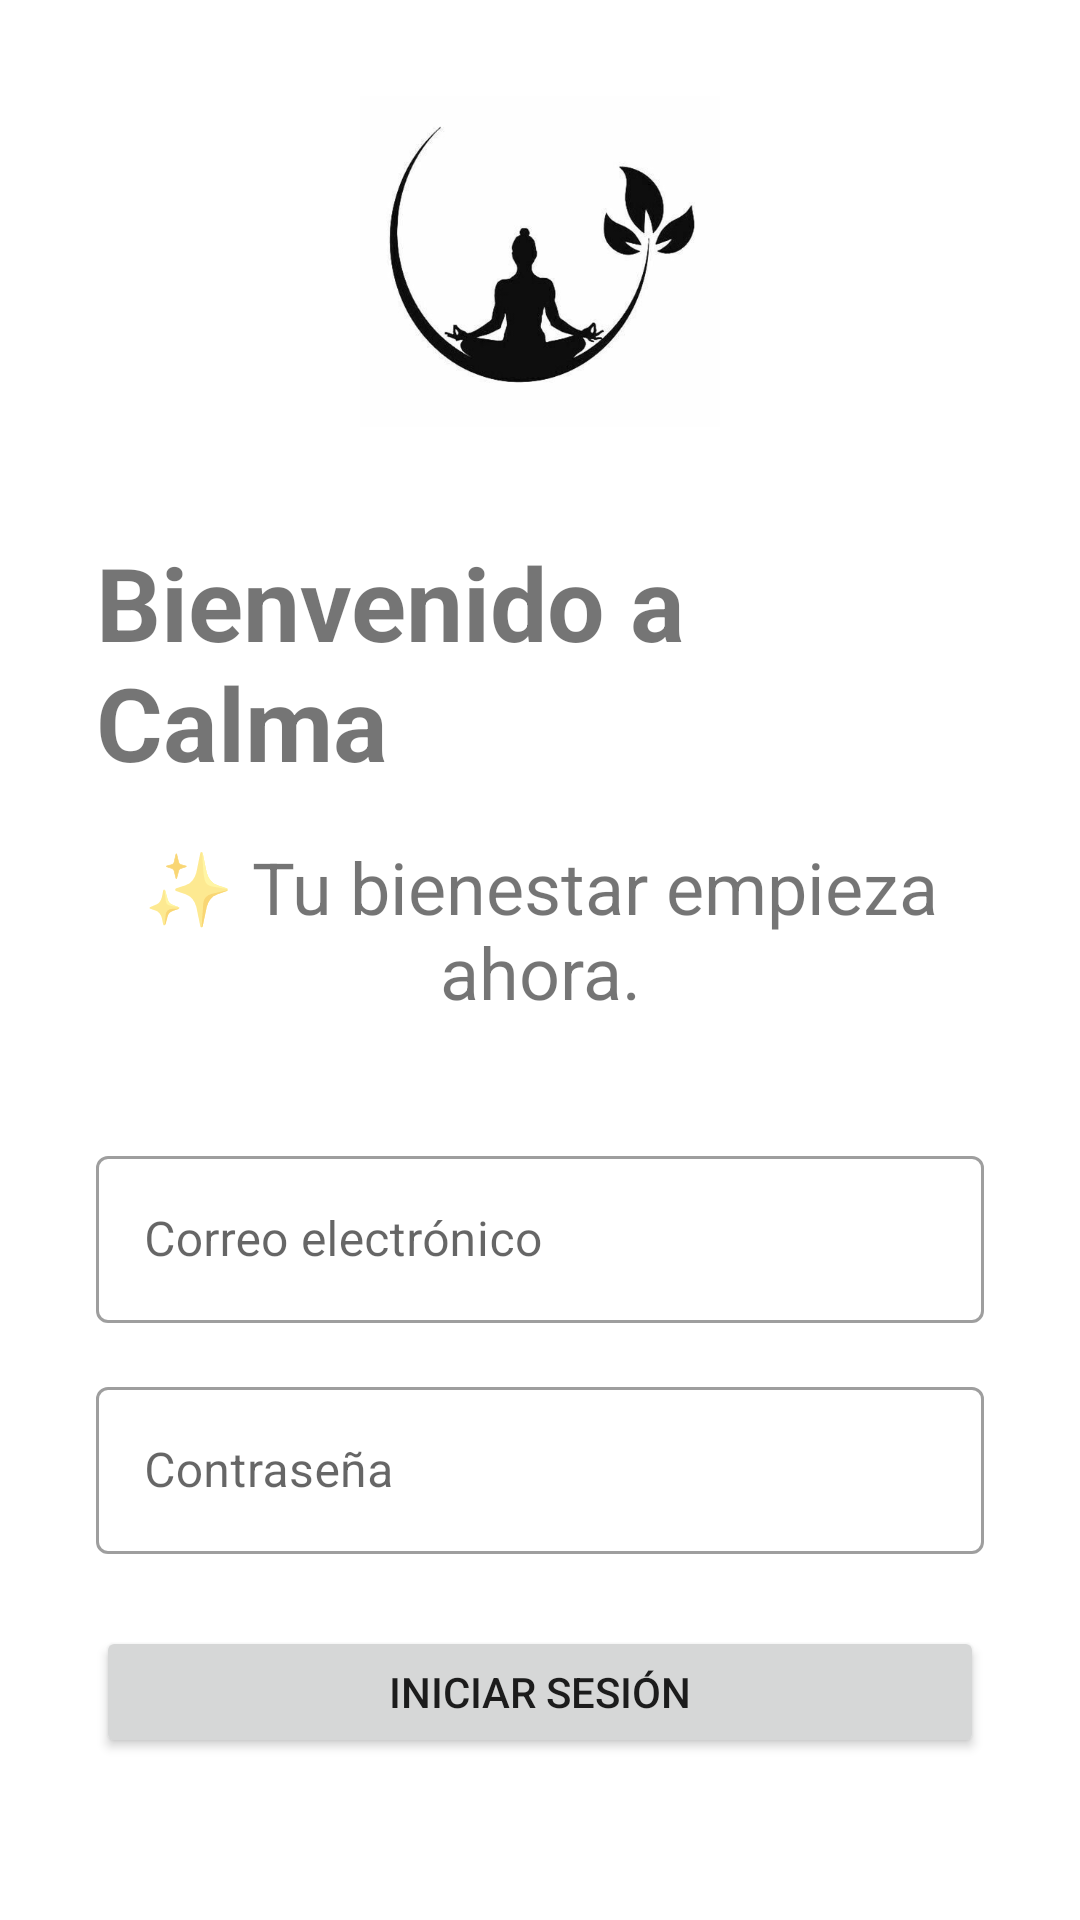

The Android layout XML behind this screen, and the referenced resources:
<!-- AndroidManifest.xml: application theme Theme.CalmaFinal -->
<!-- res/layout/activity_login.xml -->
<?xml version="1.0" encoding="utf-8"?>
<LinearLayout
    xmlns:android="http://schemas.android.com/apk/res/android"
    xmlns:tools="http://schemas.android.com/tools"
    xmlns:app="http://schemas.android.com/apk/res-auto"
    android:layout_width="match_parent"
    android:layout_height="match_parent"
    android:orientation="vertical"
    android:padding="32dp"
    android:gravity="center_vertical"
    tools:context=".loginActivity">

    <ImageView
        android:id="@+id/iv_logo"
        android:layout_width="120dp"
        android:layout_height="120dp"
        android:src="@drawable/logo_calma"
        android:layout_gravity="center_horizontal"
        android:layout_marginBottom="32dp"
        android:contentDescription="Logo de Calma: Persona meditando" />

    <TextView
        android:layout_width="wrap_content"
        android:layout_height="wrap_content"
        android:layout_gravity="center_horizontal"
        android:layout_marginBottom="16dp"
        android:text="Bienvenido a Calma"
        android:textSize="34sp"
        android:textStyle="bold" />

    <TextView
        android:layout_width="match_parent"
        android:layout_height="wrap_content"
        android:layout_gravity="center_horizontal"
        android:layout_marginBottom="40dp"
        android:paddingStart="8dp"
        android:paddingEnd="8dp"
        android:text="✨ Tu bienestar empieza ahora."
        android:textAlignment="center"
        android:textSize="24sp" />

    <com.google.android.material.textfield.TextInputLayout
        android:id="@+id/textInputLayoutEmail"
        android:layout_width="match_parent"
        android:layout_height="wrap_content"
        android:layout_marginBottom="16dp"
        style="@style/Widget.MaterialComponents.TextInputLayout.OutlinedBox"
        android:hint="Correo electrónico"
        app:hintAnimationEnabled="true"
        app:hintTextColor="@color/design_default_color_primary">

        <com.google.android.material.textfield.TextInputEditText
            android:id="@+id/etCorreoLogin"
            android:layout_width="match_parent"
            android:layout_height="wrap_content"
            android:inputType="textEmailAddress" />

    </com.google.android.material.textfield.TextInputLayout>

    <com.google.android.material.textfield.TextInputLayout
        android:id="@+id/textInputLayoutPassword"
        android:layout_width="match_parent"
        android:layout_height="wrap_content"
        android:layout_marginBottom="24dp"
        style="@style/Widget.MaterialComponents.TextInputLayout.OutlinedBox"
        android:hint="Contraseña"
        app:hintAnimationEnabled="true"
        app:hintTextColor="@color/design_default_color_primary">

        <com.google.android.material.textfield.TextInputEditText
            android:id="@+id/etPasswordLogin"
            android:layout_width="match_parent"
            android:layout_height="wrap_content"
            android:inputType="textPassword" />

    </com.google.android.material.textfield.TextInputLayout>

    <Button
        android:id="@+id/btnIniciarSesion"
        android:layout_width="match_parent"
        android:layout_height="wrap_content"
        android:text="Iniciar sesión"
        android:layout_gravity="center_horizontal"
        android:layout_marginBottom="16dp" />

    
    <TextView
        android:id="@+id/tvForgotPassword"
        android:layout_width="wrap_content"
        android:layout_height="wrap_content"
        android:layout_gravity="center_horizontal"
        android:layout_marginBottom="12dp"
        android:text="¿Olvidaste tu contraseña?"
        android:textColor="@android:color/holo_blue_dark"
        android:textSize="14sp"
        android:clickable="true"
        android:focusable="true" />

    
    <TextView
        android:id="@+id/tvRegister"
        android:layout_width="wrap_content"
        android:layout_height="wrap_content"
        android:layout_gravity="center_horizontal"
        android:text="¿No tienes cuenta? Regístrate aquí"
        android:textColor="@android:color/holo_blue_dark"
        android:textSize="14sp"
        android:clickable="true"
        android:focusable="true" />

</LinearLayout>
<!-- resources referenced by this layout -->
<resources>
  <!-- drawable logo_calma: png bitmap (drawable, 56011 bytes) -->
  <style name="Theme.CalmaFinal" parent="Theme.MaterialComponents.DayNight.DarkActionBar">
          
          <item name="colorPrimary">@color/purple_500</item>
          <item name="colorPrimaryVariant">@color/purple_700</item>
          <item name="colorOnPrimary">@color/white</item>
          
          <item name="colorSecondary">@color/teal_200</item>
          <item name="colorSecondaryVariant">@color/teal_700</item>
          <item name="colorOnSecondary">@color/black</item>
          
          <item name="android:statusBarColor">?attr/colorPrimaryVariant</item>
          
      </style>
  <!-- not gathered from this repository: default colours our renderer supplied (Android Studio template values) -->
  <color name="purple_500">#FF6200EE</color>
  <color name="purple_700">#FF3700B3</color>
  <color name="teal_200">#FF03DAC5</color>
  <color name="teal_700">#FF018786</color>
  <color name="black">#FF000000</color>
  <color name="white">#FFFFFFFF</color>
</resources>
